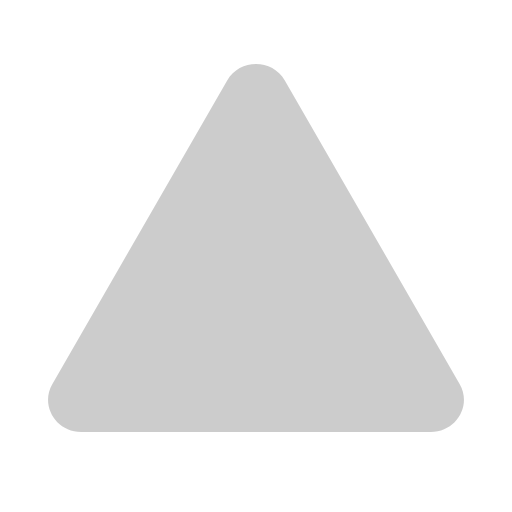
t = 0.00 s
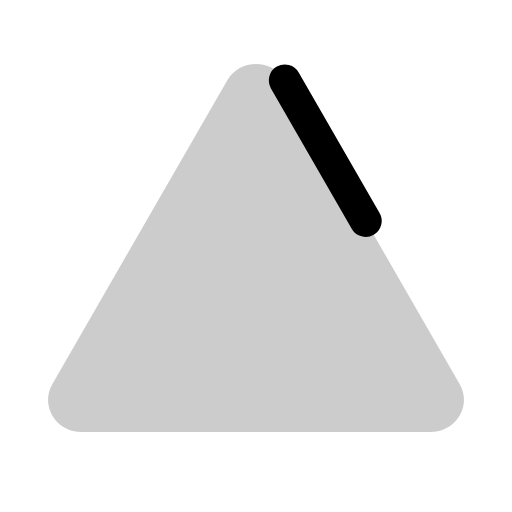
t = 0.38 s
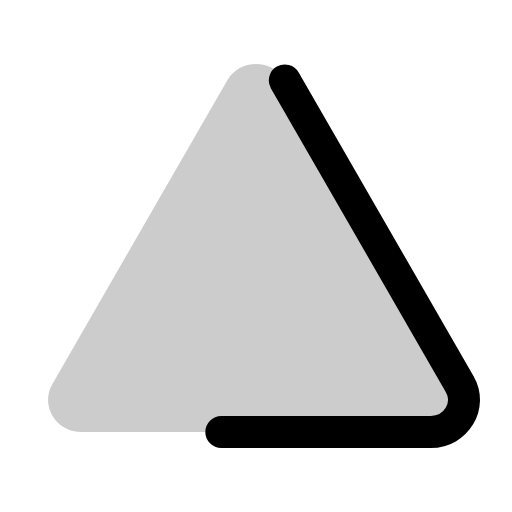
t = 0.75 s
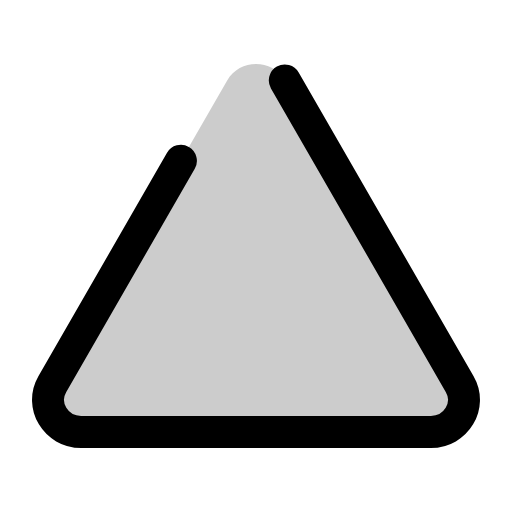
t = 1.13 s
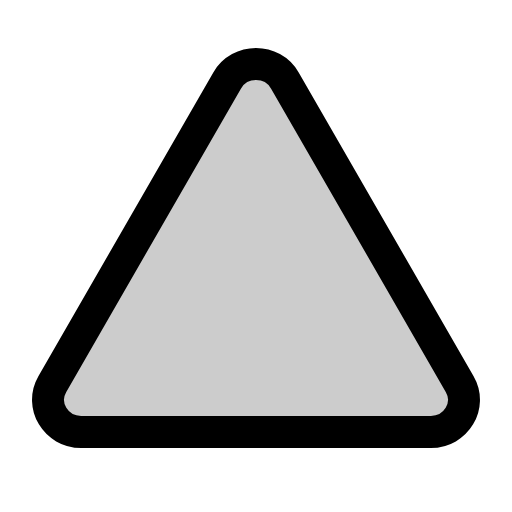
t = 1.50 s

The animated SVG that drew these frames (rendered in a browser with its animation timeline set to each time). Animation: 1 CSS @keyframes rule; one cycle of 1.50 s.

<svg xmlns="http://www.w3.org/2000/svg" viewBox="0 0 256 256">
  <style>
    .draw-line {
      stroke-dasharray: 1;
      stroke-dashoffset: 1;
      animation: phosphor-draw-in 1.5s ease-in-out forwards;
    }
    @keyframes phosphor-draw-in {
      to { stroke-dashoffset: 0; }
    }
  </style><rect width="256" height="256" fill="none"/><path d="M142.41,40.22l87.46,151.87C236,202.79,228.08,216,215.46,216H40.54C27.92,216,20,202.79,26.13,192.09L113.59,40.22C119.89,29.26,136.11,29.26,142.41,40.22Z" opacity="0.2"/><path d="M142.41,40.22l87.46,151.87C236,202.79,228.08,216,215.46,216H40.54C27.92,216,20,202.79,26.13,192.09L113.59,40.22C119.89,29.26,136.11,29.26,142.41,40.22Z" fill="none" stroke="currentColor" stroke-linecap="round" stroke-linejoin="round" stroke-width="16" class="draw-line" pathLength="1" style="animation-delay: 0s"/></svg>
